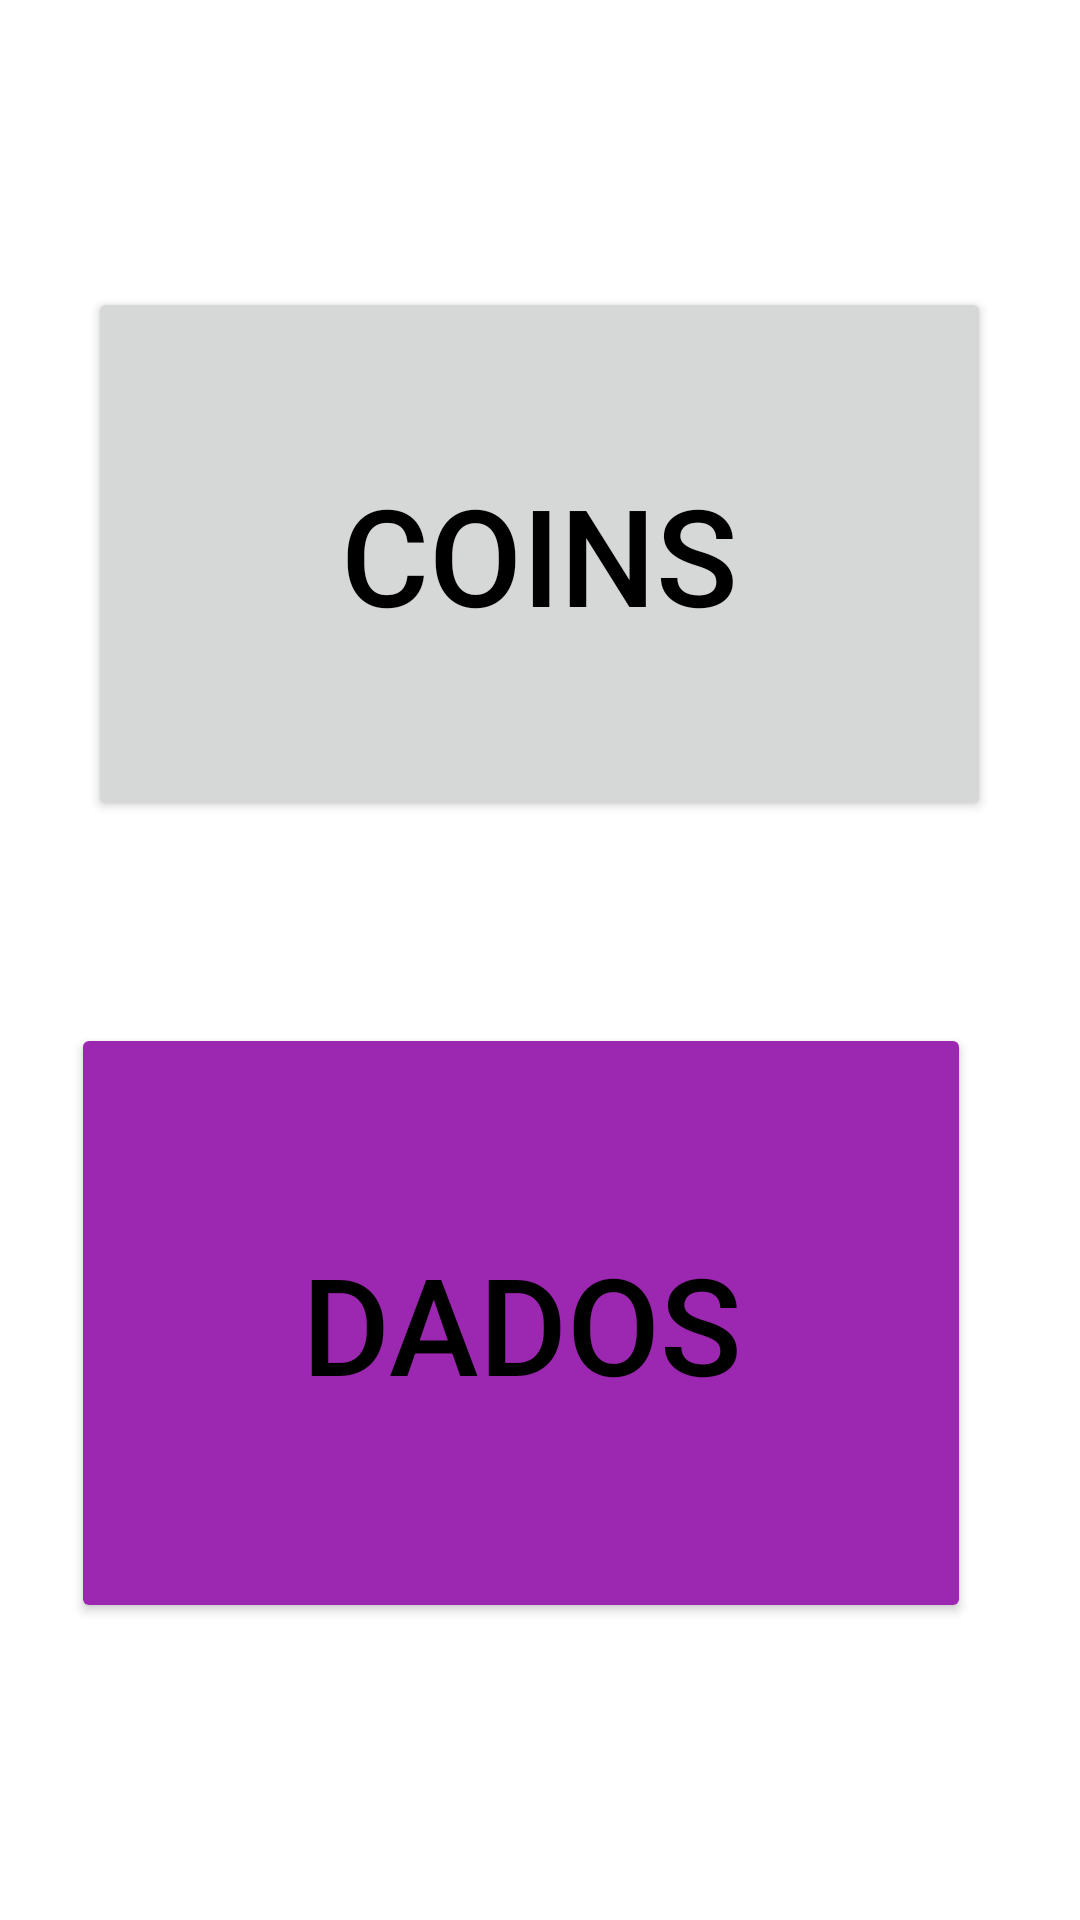

Produce the Android XML layout that renders to this screen, including the resource entries it uses.
<!-- AndroidManifest.xml: application theme Theme.DADOSAPP -->
<!-- res/layout/activity_main.xml -->
<?xml version="1.0" encoding="utf-8"?>
<androidx.constraintlayout.widget.ConstraintLayout xmlns:android="http://schemas.android.com/apk/res/android"
    xmlns:app="http://schemas.android.com/apk/res-auto"
    xmlns:tools="http://schemas.android.com/tools"
    android:layout_width="match_parent"
    android:layout_height="match_parent"
    tools:context=".MainActivity">


    <Button
        android:id="@+id/botonmonedas"
        android:layout_width="301dp"
        android:layout_height="178dp"
        android:text="COINS"
        android:textColor="@color/black"
        android:textSize="45sp"
        app:layout_constraintBottom_toBottomOf="parent"
        app:layout_constraintHorizontal_bias="0.495"
        app:layout_constraintLeft_toLeftOf="parent"
        app:layout_constraintRight_toRightOf="parent"
        app:layout_constraintTop_toTopOf="parent"
        app:layout_constraintVertical_bias="0.207" />

    <Button
        android:id="@+id/botondados"
        android:layout_width="300dp"
        android:layout_height="200dp"
        android:text="DADOS"
        android:textColor="@color/black"
        android:textSize="45sp"
        android:backgroundTint="#9C27B0"
        app:layout_constraintBottom_toBottomOf="parent"
        app:layout_constraintHorizontal_bias="0.396"
        app:layout_constraintLeft_toLeftOf="parent"
        app:layout_constraintRight_toRightOf="parent"
        app:layout_constraintTop_toTopOf="parent"
        app:layout_constraintVertical_bias="0.775"
         />

</androidx.constraintlayout.widget.ConstraintLayout>
<!-- resources referenced by this layout -->
<resources>
  <style name="Theme.DADOSAPP" parent="Theme.MaterialComponents.DayNight.DarkActionBar">
          
          <item name="colorPrimary">@color/purple_500</item>
          <item name="colorPrimaryVariant">@color/purple_700</item>
          <item name="colorOnPrimary">@color/white</item>
          
          <item name="colorSecondary">@color/teal_200</item>
          <item name="colorSecondaryVariant">@color/teal_700</item>
          <item name="colorOnSecondary">@color/black</item>
          
          <item name="android:statusBarColor" tools:targetApi="l">?attr/colorPrimaryVariant</item>
          
      </style>
  <!-- not gathered from this repository: default colours our renderer supplied (Android Studio template values) -->
  <color name="purple_500">#FF6200EE</color>
  <color name="purple_700">#FF3700B3</color>
  <color name="teal_200">#FF03DAC5</color>
  <color name="teal_700">#FF018786</color>
  <color name="black">#FF000000</color>
  <color name="white">#FFFFFFFF</color>
</resources>
